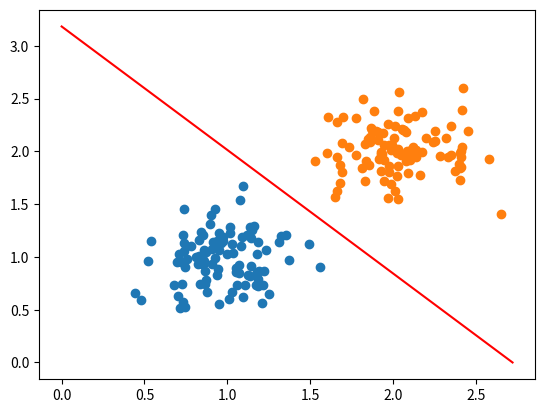

This chart was generated by the following Python code:
import numpy as np
import matplotlib.pyplot as plt
import math

from numpy.core.numeric import ones

def sl(x,y,z,shape,l):#likelyhood funtion
    sum = 0.0
    for i in range(0,shape):
        sum+=math.log2(h(x[i],z))+math.log2(1-h(y[i],z))
    return sum
def h(x,z):
    return (1/(1+pow(math.e,-(z.T@x))))
#dataset:z the parameter;f dataset;l regularization;n the dimension of zeta
def gd_with_r(x,y,z,l,n,times,shape):
    a = 0.01 #learning rate at beginning
    temp = np.zeros(n+1)

    for k in range(1,times+1): #batch for k times
        for i in range(0,shape):
            for j in range(0,n+1):
                temp[j] = a*(1-h(x[i],z))*x[i][j]+l*z[j]
            for j in range(0,n+1):
                temp[j] += a*(0-h(y[i],z))*y[i][j]+l*z[j]
            z = temp+z
        
        if k%100 == 0:
            print(z)
            print("like:",sl(x,y,z,shape,l))
    #g is loss and g is gradient.    
    return z
n = 2
mean1 = np.ones(n)
mean0 = np.ones(n)*2
cov = np.identity(n)/20
shape = 100
l = 0
#form:[1,x1,...,xn,tag]
x = np.c_[np.ones(shape),np.random.multivariate_normal(mean1, cov, (shape,), 'raise')]   # nx2

y = np.c_[np.ones(shape),np.random.multivariate_normal(mean0, cov, (shape,), 'raise')]

z = np.zeros(n+1)
z = gd_with_r(x,y,z,l,n,200,shape)
p = [[0,-z[0]/z[1]],[-z[0]/z[2],0]]
plt.plot(p[0], p[1], color='r')
plt.scatter(x[:,1],x[:,2])
plt.scatter(y[:,1],y[:,2])
print(z)
plt.show()
